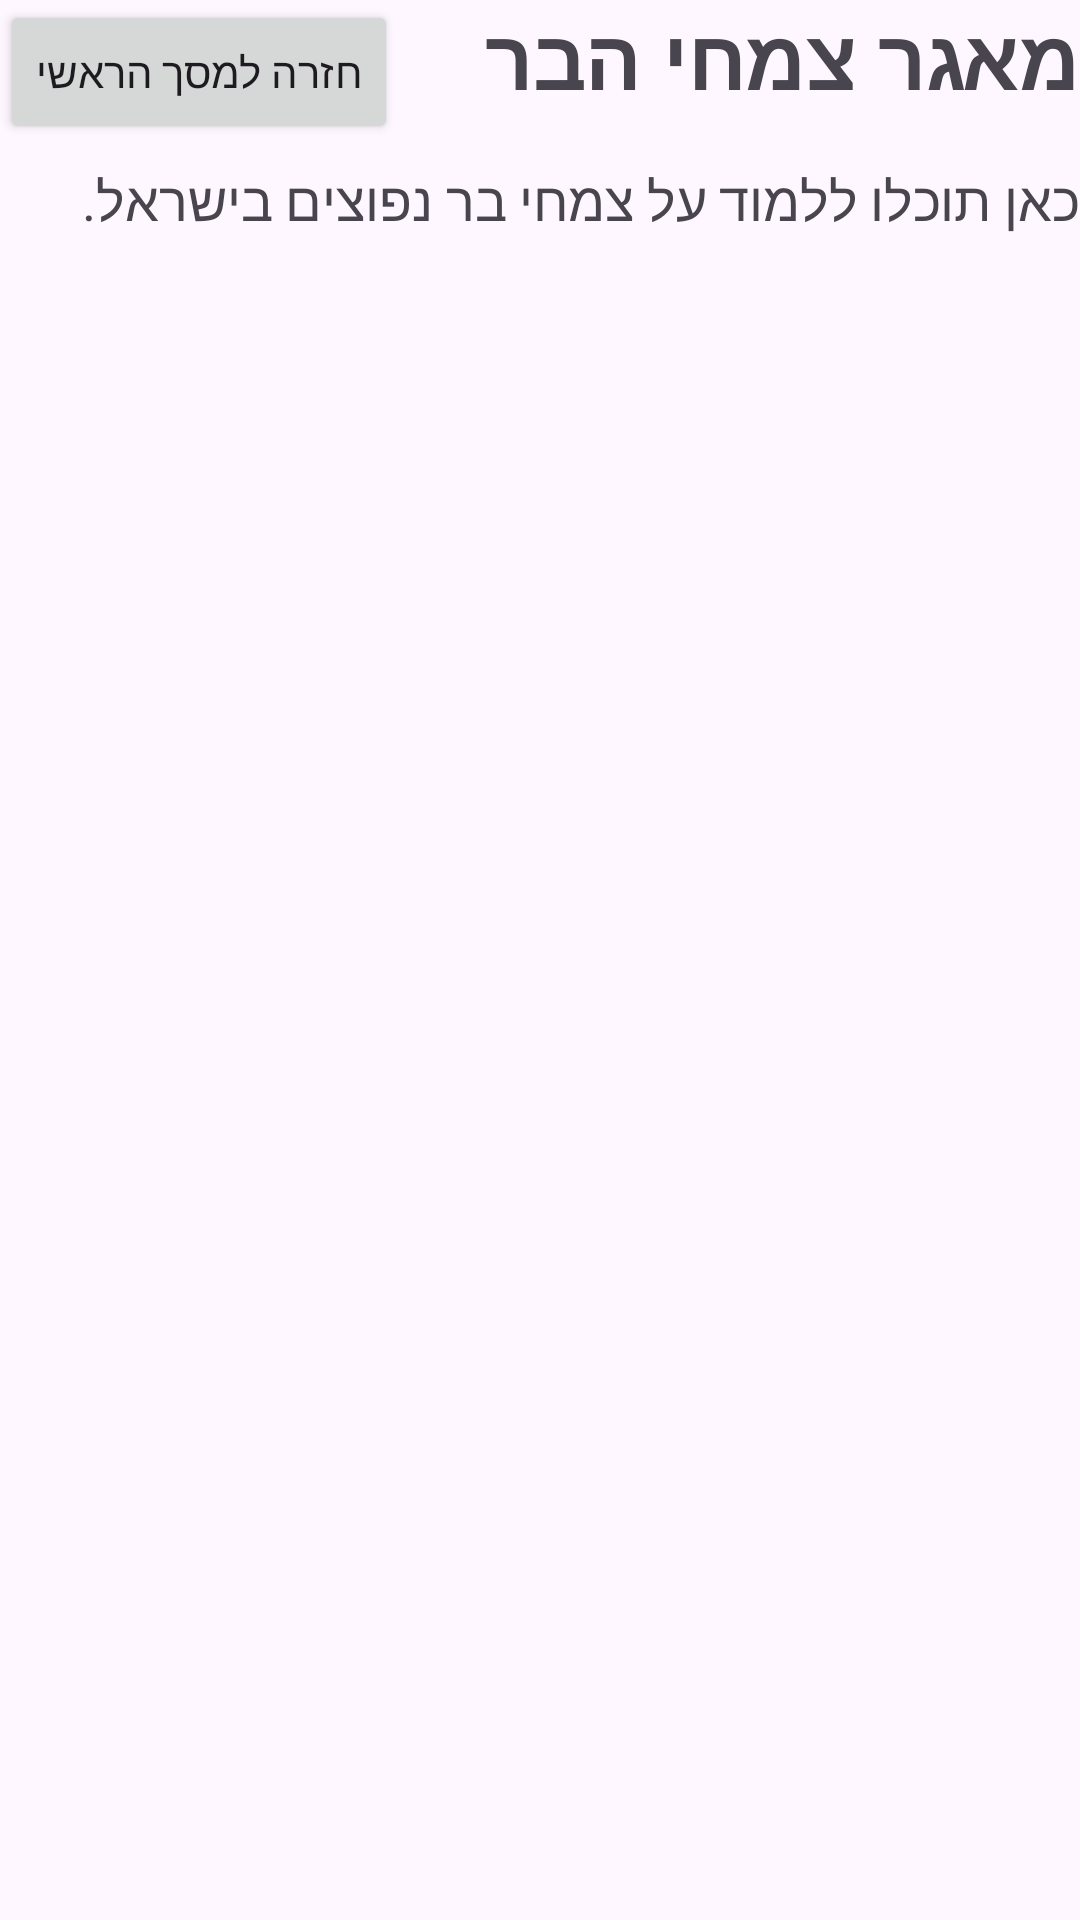

Layout XML and referenced resources for this Android screen:
<!-- AndroidManifest.xml: application theme Theme.WildPlantIdentifier -->
<!-- res/layout/activity_plant_catalog.xml -->
<?xml version="1.0" encoding="utf-8"?>
<androidx.constraintlayout.widget.ConstraintLayout xmlns:android="http://schemas.android.com/apk/res/android"
    xmlns:app="http://schemas.android.com/apk/res-auto"
    xmlns:tools="http://schemas.android.com/tools"
    android:id="@+id/main"
    android:layout_width="match_parent"
    android:layout_height="match_parent"
    tools:context=".PlantCatalogActivity">


    <TextView
        android:id="@+id/catalogTitle"
        android:layout_width="wrap_content"
        android:layout_height="wrap_content"
        android:text="מאגר צמחי הבר"
        android:textSize="28sp"
        android:textStyle="bold"
        app:layout_constraintEnd_toEndOf="parent"
        app:layout_constraintHorizontal_bias="1.0"
        app:layout_constraintStart_toStartOf="parent"
        app:layout_constraintTop_toTopOf="parent" />

    <TextView
            android:id="@+id/catalogDescription"
            android:layout_width="0dp"
            android:layout_height="wrap_content"
            android:layout_marginTop="16dp"
            android:text="כאן תוכלו ללמוד על צמחי בר נפוצים בישראל."
            android:textSize="18sp"
            app:layout_constraintTop_toBottomOf="@id/catalogTitle"
            app:layout_constraintStart_toStartOf="parent"
            app:layout_constraintEnd_toEndOf="parent" />


    <ListView
        android:id="@+id/plantListView"
        android:layout_width="0dp"
        android:layout_height="0dp"
        android:layout_marginTop="20dp"
        app:layout_constraintBottom_toBottomOf="parent"
        app:layout_constraintEnd_toEndOf="parent"
        app:layout_constraintHorizontal_bias="0.0"
        app:layout_constraintStart_toStartOf="parent"
        app:layout_constraintTop_toBottomOf="@id/catalogDescription"
        app:layout_constraintVertical_bias="0.0" />

    <Button
        android:id="@+id/backButton"
        android:layout_width="wrap_content"
        android:layout_height="wrap_content"
        android:text="חזרה למסך הראשי"
        app:layout_constraintEnd_toStartOf="@+id/catalogTitle"
        app:layout_constraintHorizontal_bias="0.0"
        app:layout_constraintStart_toStartOf="parent"
        app:layout_constraintTop_toTopOf="parent" />


</androidx.constraintlayout.widget.ConstraintLayout>
<!-- resources referenced by this layout -->
<resources>
  <style name="Theme.WildPlantIdentifier" parent="Base.Theme.WildPlantIdentifier" />
  <style name="Base.Theme.WildPlantIdentifier" parent="Theme.Material3.DayNight.NoActionBar">
          
          
      </style>
</resources>
